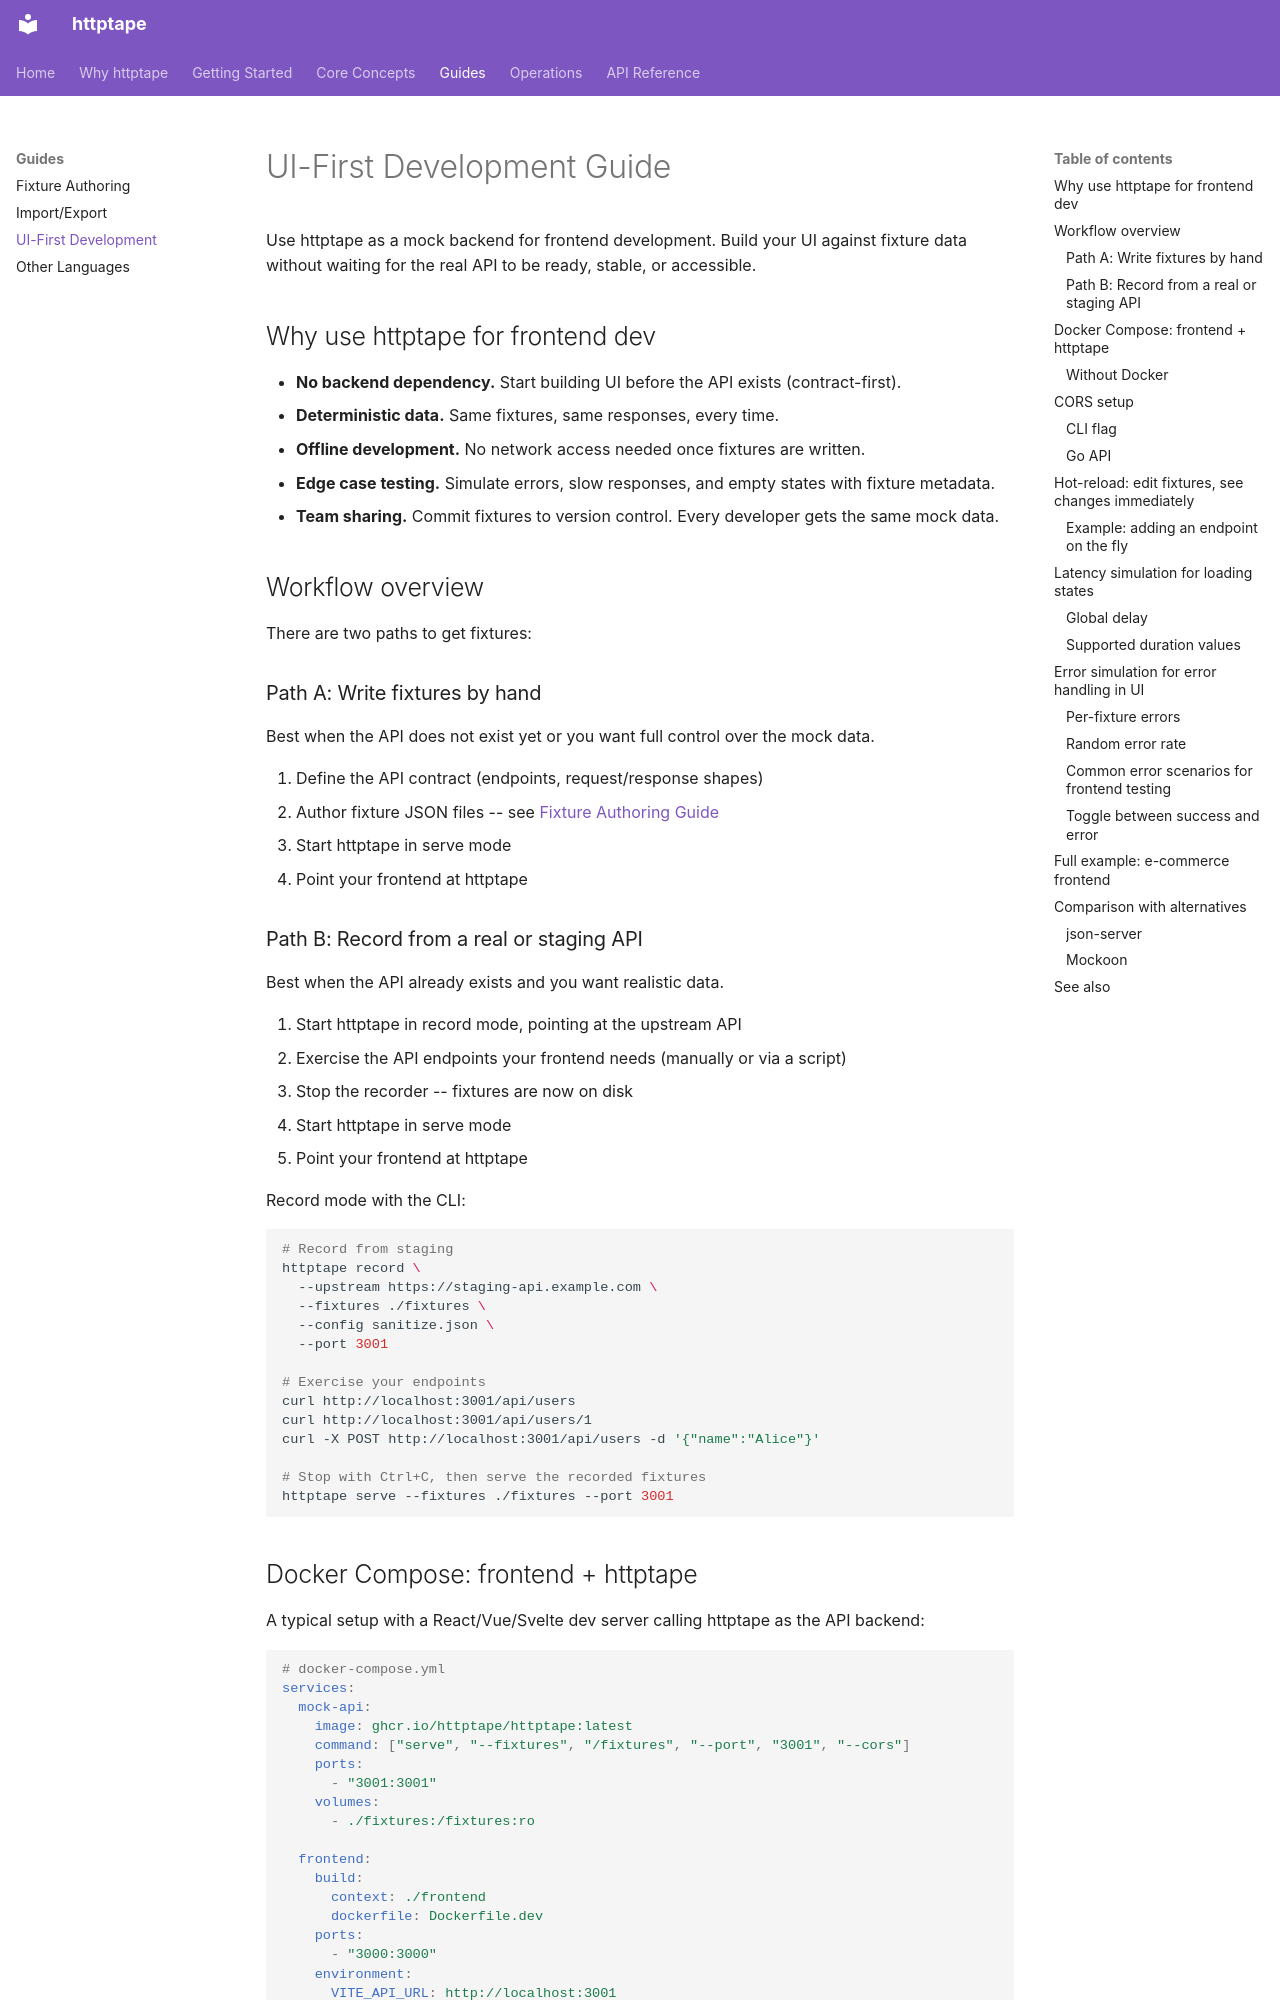

repository: httptape/httptape · page: ui-first-dev/index.html · generator: mkdocs

# UI-First Development Guide

Use httptape as a mock backend for frontend development. Build your UI against fixture data without waiting for the real API to be ready, stable, or accessible.

## Why use httptape for frontend dev

- **No backend dependency.** Start building UI before the API exists (contract-first).
- **Deterministic data.** Same fixtures, same responses, every time.
- **Offline development.** No network access needed once fixtures are written.
- **Edge case testing.** Simulate errors, slow responses, and empty states with fixture metadata.
- **Team sharing.** Commit fixtures to version control. Every developer gets the same mock data.

## Workflow overview

There are two paths to get fixtures:

### Path A: Write fixtures by hand

Best when the API does not exist yet or you want full control over the mock data.

1. Define the API contract (endpoints, request/response shapes)
2. Author fixture JSON files -- see [Fixture Authoring Guide](fixtures-authoring.md)
3. Start httptape in serve mode
4. Point your frontend at httptape

### Path B: Record from a real or staging API

Best when the API already exists and you want realistic data.

1. Start httptape in record mode, pointing at the upstream API
2. Exercise the API endpoints your frontend needs (manually or via a script)
3. Stop the recorder -- fixtures are now on disk
4. Start httptape in serve mode
5. Point your frontend at httptape

Record mode with the CLI:

```bash
# Record from staging
httptape record \
  --upstream https://staging-api.example.com \
  --fixtures ./fixtures \
  --config sanitize.json \
  --port 3001

# Exercise your endpoints
curl http://localhost:3001/api/users
curl http://localhost:3001/api/users/1
curl -X POST http://localhost:3001/api/users -d '{"name":"Alice"}'

# Stop with Ctrl+C, then serve the recorded fixtures
httptape serve --fixtures ./fixtures --port 3001
```
